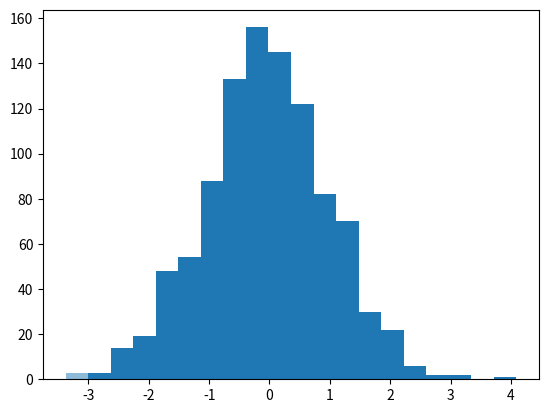

The matplotlib source for this figure: (Note: this script raises an exception after producing the figure.)
# -*- coding: utf-8 -*-
"""
Created on Wed Oct 30 16:11:35 2019

@author: lindsay.hu
"""

'''
【课程3.9】  直方图

plt.hist(x, bins=10, range=None, normed=False, weights=None, cumulative=False, bottom=None, 
histtype='bar', align='mid', orientation='vertical',rwidth=None, log=False, color=None, label=None, 
stacked=False, hold=None, data=None, **kwargs)
 
'''
import numpy as np
import pandas as pd
import matplotlib.pyplot as plt

# 直方图+密度图

s = pd.Series(np.random.randn(1000))
s.hist(bins = 20,
       histtype = 'bar',
       align = 'mid',
       orientation = 'vertical',
       alpha = 0.5,
       normed = True)
# bin：箱子的宽度
# normed 标准化
# histtype 风格，bar，barstacked，step，stepfilled
# orientation 水平还是垂直{‘horizontal’, ‘vertical’}
# align : {‘left’, ‘mid’, ‘right’}, optional(对齐方式)

s.plot(kind='kde',style='k--',grid = True)
#密度图

# 堆叠直方图

plt.figure(num=1)
df = pd.DataFrame({'a': np.random.randn(1000) + 1, 'b': np.random.randn(1000),
                    'c': np.random.randn(1000) - 1, 'd': np.random.randn(1000)-2},
                   columns=['a', 'b', 'c','d'])
df.plot.hist(stacked=True,
             bins=20,
             colormap='Greens_r',
             alpha=0.5,
             grid=True)
# 使用DataFrame.plot.hist()和Series.plot.hist()方法绘制
# stacked：是否堆叠
df.hist(bins=50)
# 生成多个直方图


